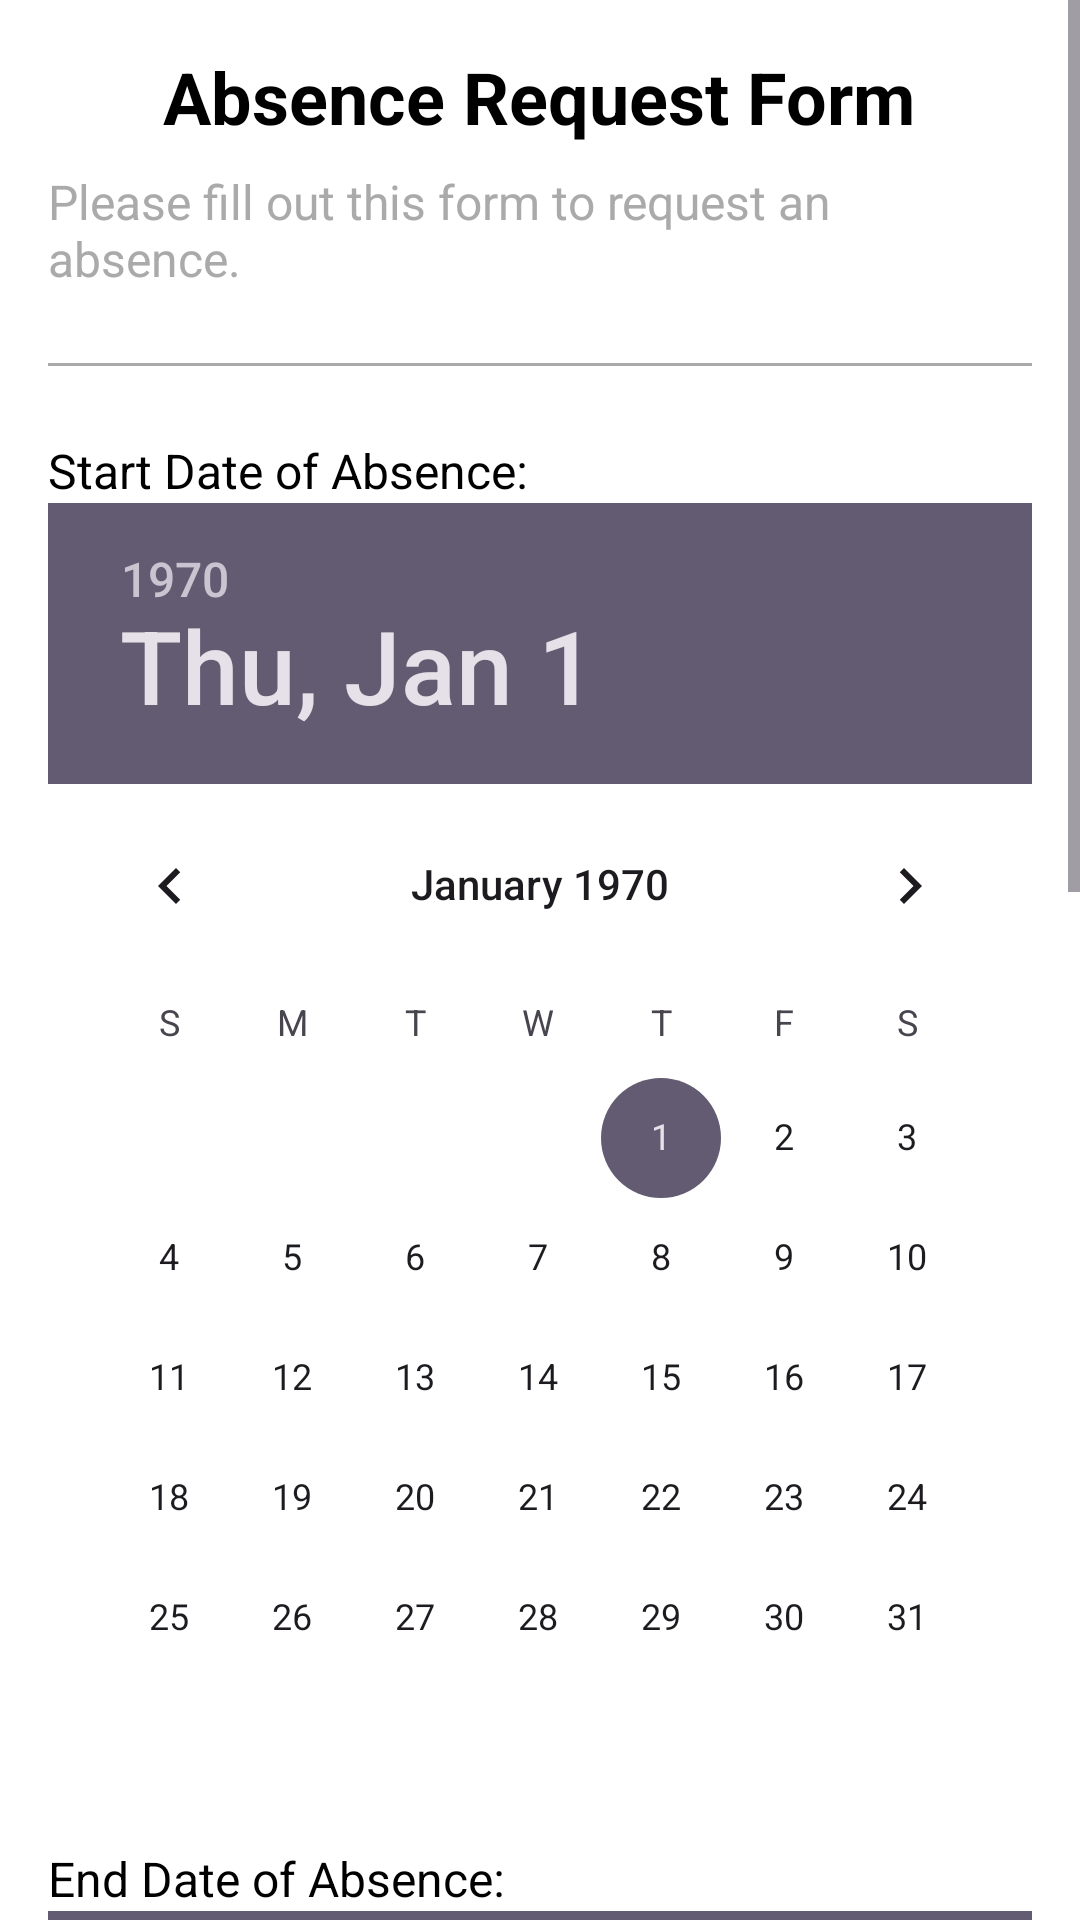

The Android layout XML behind this screen, and the referenced resources:
<!-- AndroidManifest.xml: application theme Theme.TimeVision_Application -->
<!-- res/layout/activity_absence.xml -->
<?xml version="1.0" encoding="utf-8"?>
<ScrollView xmlns:android="http://schemas.android.com/apk/res/android"
    android:layout_width="match_parent"
    android:layout_height="match_parent"
    android:fillViewport="true">

    <LinearLayout
        android:layout_width="match_parent"
        android:layout_height="wrap_content"
        android:orientation="vertical"
        android:padding="16dp"
        android:background="@android:color/white">

        <TextView
            android:layout_width="wrap_content"
            android:layout_height="wrap_content"
            android:text="Absence Request Form"
            android:textSize="24sp"
            android:textColor="@android:color/black"
            android:textStyle="bold"
            android:layout_gravity="center_horizontal"
            android:layout_marginBottom="8dp"/>

        <TextView
            android:layout_width="match_parent"
            android:layout_height="wrap_content"
            android:text="Please fill out this form to request an absence."
            android:textColor="@android:color/darker_gray"
            android:textSize="16sp"
            android:layout_gravity="center_horizontal"
            android:layout_marginBottom="24dp"/>

        <View
            android:layout_width="match_parent"
            android:layout_height="1dp"
            android:background="@android:color/darker_gray"
            android:layout_marginBottom="24dp"/>

        <TextView
            android:layout_width="wrap_content"
            android:layout_height="wrap_content"
            android:text="Start Date of Absence:"
            android:textColor="@android:color/black"
            android:textSize="16sp"/>

        <DatePicker
            android:id="@+id/startDatePicker"
            android:layout_width="match_parent"
            android:layout_height="wrap_content"/>

        <TextView
            android:layout_width="wrap_content"
            android:layout_height="wrap_content"
            android:text="End Date of Absence:"
            android:textColor="@android:color/black"
            android:textSize="16sp"
            android:layout_marginTop="16dp"/>

        <DatePicker
            android:id="@+id/endDatePicker"
            android:layout_width="match_parent"
            android:layout_height="wrap_content"/>

        <TextView
            android:layout_width="wrap_content"
            android:layout_height="wrap_content"
            android:text="Reason for Absence:"
            android:textColor="@android:color/black"
            android:textSize="16sp"
            android:layout_marginTop="16dp"/>

        <EditText
            android:id="@+id/reasonEditText"
            android:layout_width="match_parent"
            android:layout_height="wrap_content"
            android:hint="Enter reason for absence"
            android:textColorHint="@android:color/darker_gray"
            android:backgroundTint="@android:color/black"
            android:inputType="textCapSentences"/>

        <TextView
            android:layout_width="wrap_content"
            android:layout_height="wrap_content"
            android:text="Additional Comments:"
            android:textColor="@android:color/black"
            android:textSize="16sp"
            android:layout_marginTop="16dp"/>

        <EditText
            android:id="@+id/commentsEditText"
            android:layout_width="match_parent"
            android:layout_height="wrap_content"
            android:hint="Enter additional comments"
            android:textColorHint="@android:color/darker_gray"
            android:backgroundTint="@android:color/black"
            android:inputType="textMultiLine"
            android:minLines="4"/>

        <Button
            android:id="@+id/submitButton"
            android:layout_width="match_parent"
            android:layout_height="wrap_content"
            android:layout_marginTop="24dp"
            android:text="Submit"
            android:textColor="@android:color/white"
            android:textSize="18sp"
            android:background="@color/green"
            android:padding="12dp"/>

    </LinearLayout>
</ScrollView>
<!-- resources referenced by this layout -->
<resources>
  <style name="Theme.TimeVision_Application" parent="Base.Theme.TimeVision_Application" />
  <style name="Base.Theme.TimeVision_Application" parent="Theme.Material3.DayNight.NoActionBar">
          
      </style>
</resources>
